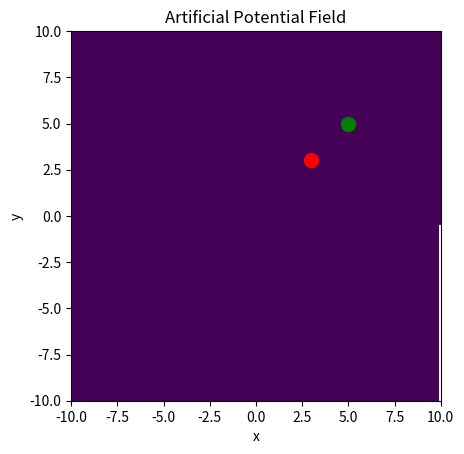

Recreate this plot in Python.
import matplotlib.pyplot as plt
import numpy as np

# define constants
k_att = 1.0
k_rep = 1.0
d_max = 5.0

# define goal and obstacle positions
q_goal = np.array([5, 5])  # attractive point
q_obs = np.array([3, 3])   # repulsive point (obstacle)

# create a grid for visualization
x_min, x_max = -10, 10
y_min, y_max = -10, 10
x_range = np.arange(x_min, x_max, 0.1)
y_range = np.arange(y_min, y_max, 0.1)
xx, yy = np.meshgrid(x_range, y_range)

# calculate the potential field over the grid
U_total = np.zeros_like(xx)
for i in range(len(x_range)):
    for j in range(len(y_range)):
        q = np.array([xx[i, j], yy[i, j]])
        U_total[i, j] = k_att * np.linalg.norm(q - q_goal)**2 + k_rep * (1/np.linalg.norm(q - q_obs) - 1/d_max)**2

# plot the potential field and the goal and obstacle positions
fig, ax = plt.subplots()
ax.set_xlim([x_min, x_max])
ax.set_ylim([y_min, y_max])
ax.set_aspect('equal')
ax.contourf(xx, yy, U_total, levels=np.linspace(np.min(U_total), np.max(U_total), 100))
ax.plot(q_goal[0], q_goal[1], 'go', markersize=10)
ax.plot(q_obs[0], q_obs[1], 'ro', markersize=10)
ax.set_xlabel('x')
ax.set_ylabel('y')
ax.set_title('Artificial Potential Field')
plt.show()

plt.imshow(U_total)
plt.show()